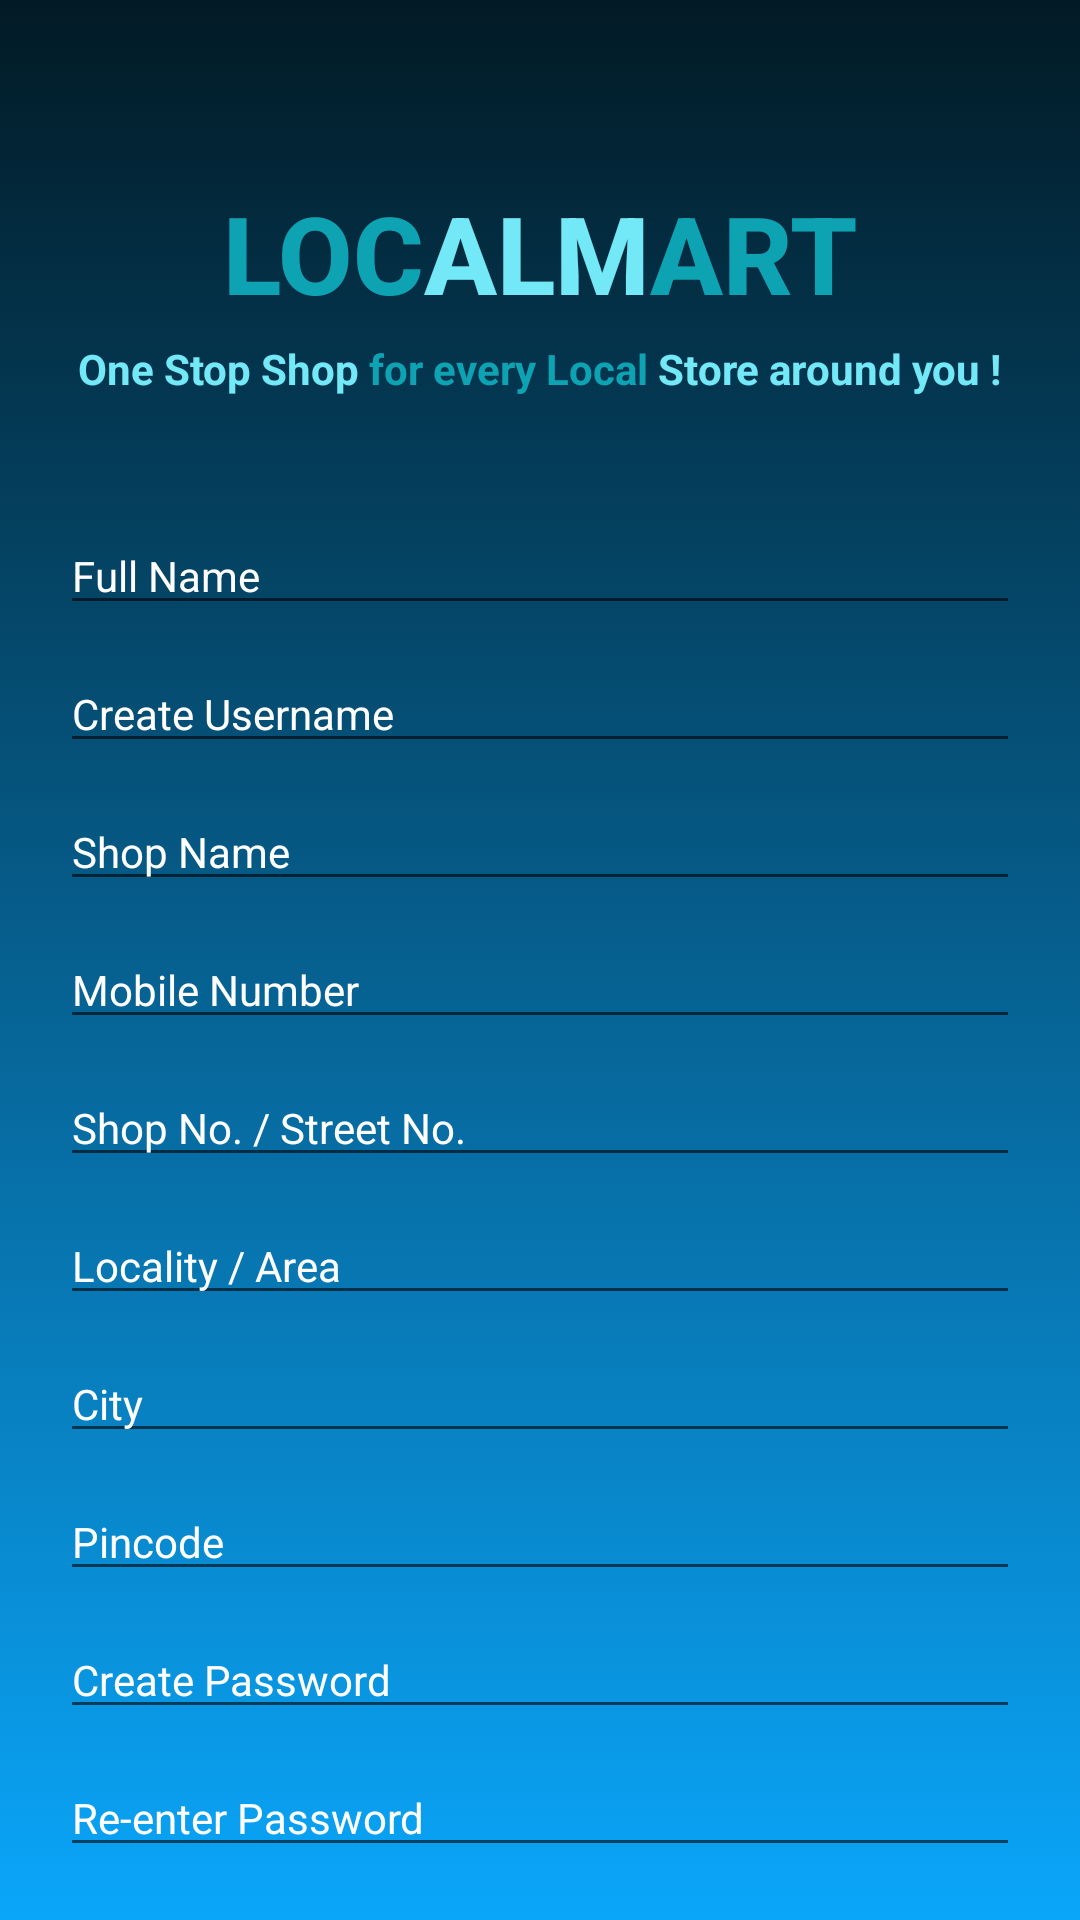

Produce the Android XML layout that renders to this screen, including the resource entries it uses.
<!-- AndroidManifest.xml: application theme Theme.WholeMart -->
<!-- res/layout/activity_register_owner.xml -->
<?xml version="1.0" encoding="utf-8"?>
<androidx.constraintlayout.widget.ConstraintLayout xmlns:android="http://schemas.android.com/apk/res/android"
    xmlns:app="http://schemas.android.com/apk/res-auto"
    xmlns:tools="http://schemas.android.com/tools"
    android:layout_width="match_parent"
    android:layout_height="match_parent"
    android:background="@drawable/gradient_background"
    tools:context=".RegisterOwner">

    <TextView
        android:id="@+id/applicationName"
        android:layout_width="wrap_content"
        android:layout_height="wrap_content"
        android:layout_marginTop="60dp"
        android:text="@string/whole_mart"
        android:textAppearance="@style/TextAppearance.AppCompat.Body2"
        android:textSize="36sp"
        android:textStyle="bold"
        app:layout_constraintLeft_toLeftOf="parent"
        app:layout_constraintRight_toRightOf="parent"
        app:layout_constraintTop_toTopOf="parent" />

    <TextView
        android:id="@+id/subTitle"
        android:layout_width="wrap_content"
        android:layout_height="wrap_content"
        android:layout_marginTop="5dp"
        android:text="@string/subTitle"
        android:textSize="14sp"
        android:textStyle="bold"
        app:layout_constraintEnd_toEndOf="parent"
        app:layout_constraintStart_toStartOf="parent"
        app:layout_constraintTop_toBottomOf="@+id/applicationName" />

    <EditText
        android:id="@+id/ownerName"
        android:layout_width="match_parent"
        android:layout_height="wrap_content"
        android:layout_marginStart="20dp"
        android:layout_marginLeft="20dp"
        android:layout_marginTop="40dp"
        android:layout_marginEnd="20dp"
        android:layout_marginRight="20dp"
        android:autofillHints=""
        android:ems="10"
        android:hint="@string/owner_full_name"
        android:inputType="textPersonName"
        android:textColor="#73E8F6"
        android:textColorHint="#FFFFFF"
        android:textSize="14sp"
        app:layout_constraintEnd_toEndOf="parent"
        app:layout_constraintHorizontal_bias="0.0"
        app:layout_constraintStart_toStartOf="parent"
        app:layout_constraintTop_toBottomOf="@+id/subTitle" />

    <EditText
        android:id="@+id/ownerUsername"
        android:layout_width="match_parent"
        android:layout_height="wrap_content"
        android:hint="@string/owner_username"
        android:inputType="textPersonName"
        android:textColor="#73E8F6"
        android:textColorHint="#FFFFFF"
        android:textSize="14sp"
        android:layout_marginStart="20dp"
        android:layout_marginLeft="20dp"
        android:layout_marginTop="10dp"
        android:layout_marginEnd="20dp"
        android:layout_marginRight="20dp"
        android:ems="10"
        app:layout_constraintEnd_toEndOf="parent"
        app:layout_constraintStart_toStartOf="parent"
        android:autofillHints=""
        app:layout_constraintTop_toBottomOf="@+id/ownerName" />

    <EditText
        android:id="@+id/ownerShopName"
        android:layout_width="match_parent"
        android:layout_height="wrap_content"
        android:layout_marginStart="20dp"
        android:layout_marginLeft="20dp"
        android:layout_marginTop="10dp"
        android:layout_marginEnd="20dp"
        android:layout_marginRight="20dp"
        android:autofillHints=""
        android:ems="10"
        android:hint="@string/owner_shop_name"
        android:inputType="text"
        android:textColor="#73E8F6"
        android:textColorHint="#FFFFFF"
        android:textSize="14sp"
        app:layout_constraintEnd_toEndOf="parent"
        app:layout_constraintHorizontal_bias="0.0"
        app:layout_constraintStart_toStartOf="parent"
        app:layout_constraintTop_toBottomOf="@+id/ownerUsername" />

    <EditText
        android:id="@+id/ownerMobile"
        android:layout_width="match_parent"
        android:layout_height="wrap_content"
        android:layout_marginStart="20dp"
        android:layout_marginLeft="20dp"
        android:layout_marginTop="10dp"
        android:layout_marginEnd="20dp"
        android:layout_marginRight="20dp"
        android:ems="10"
        android:hint="@string/owner_mobile_number"
        android:inputType="phone"
        android:textColor="#73E8F6"
        android:textColorHint="#FFFFFF"
        android:textSize="14sp"
        app:layout_constraintEnd_toEndOf="parent"
        app:layout_constraintStart_toStartOf="parent"
        app:layout_constraintTop_toBottomOf="@+id/ownerShopName"
        android:autofillHints="" />

    <EditText
        android:id="@+id/ownerShopAddressLine1"
        android:layout_width="match_parent"
        android:layout_height="wrap_content"
        android:layout_marginStart="20dp"
        android:layout_marginLeft="20dp"
        android:layout_marginTop="10dp"
        android:layout_marginEnd="20dp"
        android:layout_marginRight="20dp"
        android:ems="10"
        android:hint="@string/owner_shop_no_street_no"
        android:inputType="textPostalAddress"
        android:textColor="#73E8F6"
        android:textColorHint="#FFFFFF"
        android:textSize="14sp"
        app:layout_constraintEnd_toEndOf="parent"
        app:layout_constraintStart_toStartOf="parent"
        app:layout_constraintTop_toBottomOf="@+id/ownerMobile" />

    <EditText
        android:id="@+id/ownerShopAddressLine2"
        android:layout_width="match_parent"
        android:layout_height="wrap_content"
        android:layout_marginStart="20dp"
        android:layout_marginLeft="20dp"
        android:layout_marginTop="10dp"
        android:layout_marginEnd="20dp"
        android:layout_marginRight="20dp"
        android:ems="10"
        android:hint="@string/owner_locality_area"
        android:inputType="textPostalAddress"
        android:textColor="#73E8F6"
        android:textColorHint="#FFFFFF"
        android:textSize="14sp"
        app:layout_constraintEnd_toEndOf="parent"
        app:layout_constraintStart_toStartOf="parent"
        app:layout_constraintTop_toBottomOf="@+id/ownerShopAddressLine1" />

    <EditText
        android:id="@+id/ownerShopAddressLine3"
        android:layout_width="match_parent"
        android:layout_height="wrap_content"
        android:layout_marginStart="20dp"
        android:layout_marginLeft="20dp"
        android:layout_marginTop="10dp"
        android:layout_marginEnd="20dp"
        android:layout_marginRight="20dp"
        android:ems="10"
        android:hint="@string/owner_city"
        android:inputType="textPostalAddress"
        android:textColor="#73E8F6"
        android:textColorHint="#FFFFFF"
        android:textSize="14sp"
        app:layout_constraintEnd_toEndOf="parent"
        app:layout_constraintStart_toStartOf="parent"
        app:layout_constraintTop_toBottomOf="@+id/ownerShopAddressLine2" />

    <EditText
        android:id="@+id/ownerPincode"
        android:layout_width="match_parent"
        android:layout_height="wrap_content"
        android:layout_marginStart="20dp"
        android:layout_marginLeft="20dp"
        android:layout_marginTop="10dp"
        android:layout_marginEnd="20dp"
        android:layout_marginRight="20dp"
        android:ems="10"
        android:hint="@string/owner_pincode"
        android:inputType="number"
        android:textColor="#73E8F6"
        android:textColorHint="#FFFFFF"
        android:textSize="14sp"
        app:layout_constraintEnd_toEndOf="parent"
        app:layout_constraintStart_toStartOf="parent"
        app:layout_constraintTop_toBottomOf="@+id/ownerShopAddressLine3" />

    <EditText
        android:id="@+id/ownerPassword"
        android:layout_width="match_parent"
        android:layout_height="wrap_content"
        android:layout_marginStart="20dp"
        android:layout_marginLeft="20dp"
        android:layout_marginTop="10dp"
        android:layout_marginEnd="20dp"
        android:layout_marginRight="20dp"
        android:ems="10"
        android:hint="@string/owner_create_password"
        android:inputType="textPassword"
        android:textColor="#73E8F6"
        android:textColorHint="#FFFFFF"
        android:textSize="14sp"
        app:layout_constraintEnd_toEndOf="parent"
        app:layout_constraintStart_toStartOf="parent"
        app:layout_constraintTop_toBottomOf="@+id/ownerPincode" />

    <EditText
        android:id="@+id/ownerPassword2"
        android:layout_width="match_parent"
        android:layout_height="wrap_content"
        android:layout_marginStart="20dp"
        android:layout_marginLeft="20dp"
        android:layout_marginTop="10dp"
        android:layout_marginEnd="20dp"
        android:layout_marginRight="20dp"
        android:ems="10"
        android:hint="@string/owner_re_enter_password"
        android:inputType="textPassword"
        android:textColor="#73E8F6"
        android:textColorHint="#FFFFFF"
        android:textSize="14sp"
        app:layout_constraintEnd_toEndOf="parent"
        app:layout_constraintStart_toStartOf="parent"
        app:layout_constraintTop_toBottomOf="@+id/ownerPassword" />

    <Button
        android:id="@+id/ownerBackButton"
        android:layout_width="wrap_content"
        android:layout_height="wrap_content"
        android:layout_marginTop="20dp"
        android:layout_marginEnd="150dp"
        android:layout_marginRight="150dp"
        android:text="@string/owner_back_to_first_page"
        app:layout_constraintEnd_toEndOf="parent"
        app:layout_constraintStart_toStartOf="parent"
        app:layout_constraintTop_toBottomOf="@+id/ownerPassword2"
        android:background="@drawable/button_gradient"
        android:textColor="@color/black"/>

    <Button
        android:id="@+id/ownerRegisterButton"
        android:layout_width="wrap_content"
        android:layout_height="wrap_content"
        android:layout_marginStart="150dp"
        android:layout_marginLeft="150dp"
        android:layout_marginTop="20dp"
        android:text="@string/owner_register"
        app:layout_constraintEnd_toEndOf="parent"
        app:layout_constraintStart_toStartOf="parent"
        app:layout_constraintTop_toBottomOf="@+id/ownerPassword2"
        android:background="@drawable/button_gradient"
        android:textColor="@color/black"/>



</androidx.constraintlayout.widget.ConstraintLayout>
<!-- resources referenced by this layout -->
<resources>
  <!-- drawable button_gradient (drawable) -->
  <?xml version="1.0" encoding="utf-8"?>
  <shape xmlns:android="http://schemas.android.com/apk/res/android">
  
              <gradient
                  android:startColor="#DDDEF8"
                  android:endColor="#0755F4"></gradient>
  
              <corners android:radius="32dp"></corners>
  </shape>
  <!-- drawable gradient_background (drawable) -->
  <?xml version="1.0" encoding="utf-8"?>
  <selector xmlns:android="http://schemas.android.com/apk/res/android">
  
      <item>
          <shape>
              <gradient
                  android:angle="90"
                  android:startColor="#0AA6FA"
                  android:endColor="#021A25"
                  android:type="linear"/>
          </shape>
      </item>
  </selector>
  <string name="owner_back_to_first_page">Back</string>
  <string name="owner_city">City</string>
  <string name="owner_create_password">Create Password</string>
  <string name="owner_full_name">Full Name</string>
  <string name="owner_locality_area">Locality / Area</string>
  <string name="owner_mobile_number">Mobile Number</string>
  <string name="owner_pincode">Pincode</string>
  <string name="owner_re_enter_password">Re-enter Password</string>
  <string name="owner_register">Register</string>
  <string name="owner_shop_name">Shop Name</string>
  <string name="owner_shop_no_street_no">Shop No. / Street No.</string>
  <string name="owner_username">Create Username</string>
  <string name="subTitle">
          <font color="#73E8F6">One Stop Shop </font><font color="#0EA3B3">for every Local </font><font color="#73E8F6">Store around you !</font>
      </string>
  <string name="whole_mart">
          <font color="#0EA3B3">LOC</font><font color="#73E8F6">ALM</font><font color="#0EA3B3">ART</font>
      </string>
  <style name="Theme.WholeMart" parent="Theme.MaterialComponents.DayNight.NoActionBar">
          
          <item name="colorPrimary">@color/purple_500</item>
          <item name="colorPrimaryVariant">@color/purple_700</item>
          <item name="colorOnPrimary">@color/white</item>
          
          <item name="colorSecondary">@color/teal_200</item>
          <item name="colorSecondaryVariant">@color/teal_700</item>
          <item name="colorOnSecondary">@color/black</item>
          
          <item name="android:statusBarColor" tools:targetApi="l">?attr/colorPrimaryVariant</item>
          
      </style>
  <!-- not gathered from this repository: default colours our renderer supplied (Android Studio template values) -->
  <color name="purple_500">#FF6200EE</color>
  <color name="purple_700">#FF3700B3</color>
  <color name="teal_200">#FF03DAC5</color>
  <color name="teal_700">#FF018786</color>
  <color name="black">#FF000000</color>
  <color name="white">#FFFFFFFF</color>
</resources>
